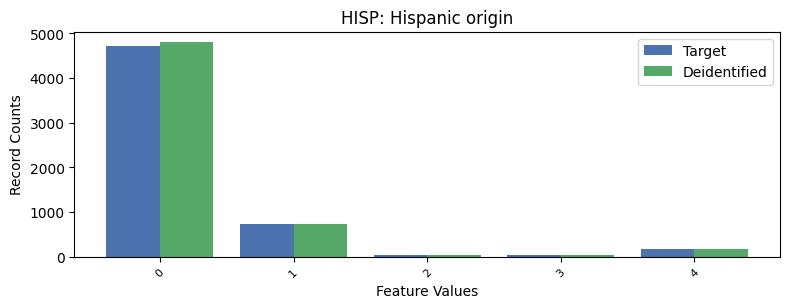

Values plotted in this chart, from the file beside it:
, HISP, count_target, count_deidentified
0, 0, 4712, 4802
1, 1, 739, 729
2, 4, 171, 172
3, 3, 38, 28
4, 2, 36, 30
